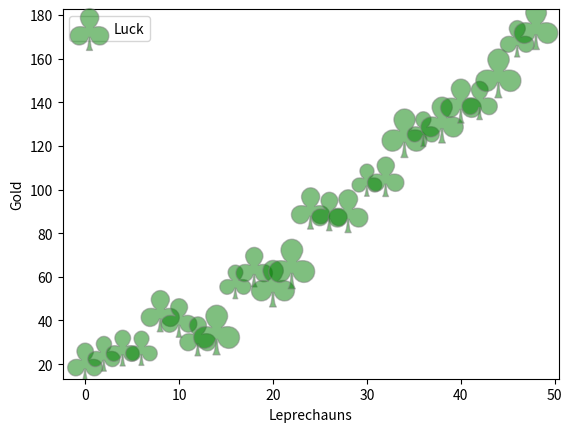

Generate this figure with matplotlib:

"""
minha_lista = ['goiaba', 'manga', 'jaca', 'melao', 'uva']

print(minha_lista)
print(minha_lista.index('uva'))

"""
import matplotlib.pyplot as plt
import numpy as np
# Fixing random state for reproducibility
np.random.seed(19680801)
x = np.arange(0.0, 50.0, 2.0)
y = x ** 1.3 + np.random.rand(*x.shape) * 30.0
s = np.random.rand(*x.shape) * 800 + 500
plt.scatter(x, y, s, c="g", alpha=0.5, marker=r'$\clubsuit$',label="Luck", edgecolors='grey')
plt.xlabel("Leprechauns")
plt.ylabel("Gold")
plt.legend(loc='upper left')
plt.show()







